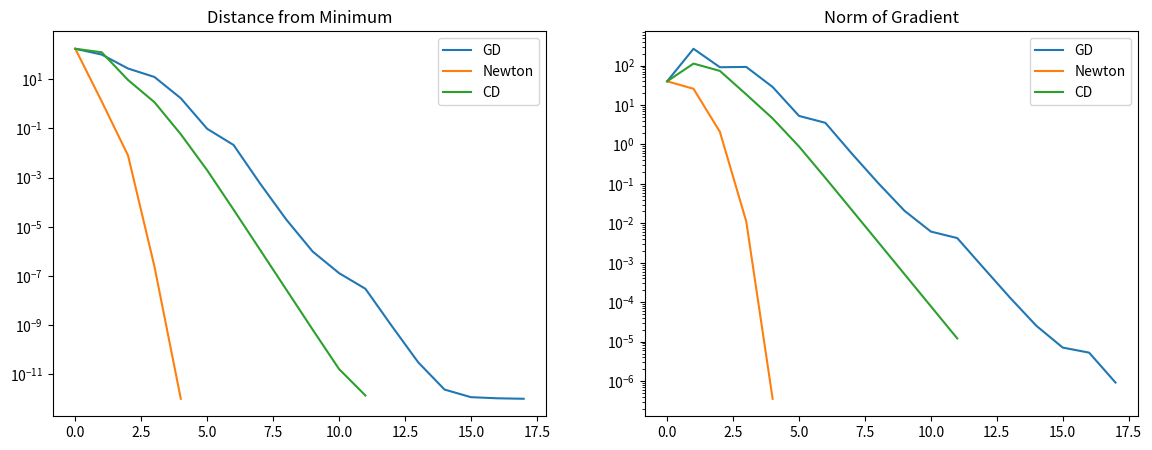

Reproduce this figure in Python.
import numpy as np
import matplotlib.pyplot as plt

B = 0.5 * np.array([[3, 1], 
                    [1, 3]])

def g(x):
    return (x[0]**2 + x[1] - 11)**2 + (x[0] + x[1]**2 - 7)**2

def grad_g(x):
    df_dx1 = 4 * x[0] * (x[0]**2 + x[1] - 11) + 2 * (x[0] + x[1]**2 - 7)
    df_dx2 = 2 * (x[0]**2 + x[1] - 11) + 4 * x[1] * (x[0] + x[1]**2 - 7)
    return np.array([df_dx1, df_dx2])

def hessian_g(x):
    d2f_dx1dx1 = 12 * x[0]**2 + 4 * x[1] - 42
    d2f_dx2dx2 = 4 * x[0] + 12 * x[1]**2 - 26
    d2f_dx1dx2 = 4 * x[0] + 4 * x[1]
    return np.array([[d2f_dx1dx1, d2f_dx1dx2], 
                     [d2f_dx1dx2, d2f_dx2dx2]])

def f(x):
    return g(B @ x)

def grad_f(x):
    return B.T @ grad_g(B @ x)

def hessian_f(x):
    return B.T @ hessian_g(B @ x) @ B


def armijo_linesearch(func, x, d, grad, alpha0=1.0, beta=0.5, c=1e-4, max_iter=20):
    alpha = alpha0
    for _ in range(max_iter):
        if func(x + alpha * d) <= func(x) + c * alpha * np.dot(grad, d):
            break
        alpha *= beta
    return alpha


def gradient_descent(x0, max_iters=200, tol=1e-6):
    x = np.array(x0, dtype=float)
    history_x = [x.copy()]
    history_f = [f(x)]
    history_grad_norm = [np.linalg.norm(grad_f(x))]
    
    for _ in range(max_iters):
        grad = grad_f(x)
        if np.linalg.norm(grad) < tol:
            break
        d = -grad
        alpha = armijo_linesearch(f, x, d, grad)
        x = x + alpha * d
        
        history_x.append(x.copy())
        history_f.append(f(x))
        history_grad_norm.append(np.linalg.norm(grad_f(x)))
        
    return x, np.array(history_f), np.array(history_grad_norm)


def newtons_method(x0, max_iters=200, tol=1e-6):
    x = np.array(x0, dtype=float)
    history_x = [x.copy()]
    history_f = [f(x)]
    history_grad_norm = [np.linalg.norm(grad_f(x))]
    
    for _ in range(max_iters):
        grad = grad_f(x)
        if np.linalg.norm(grad) < tol:
            break
            
        H = hessian_f(x)
        mu = max(0, abs(H[0, 1]) - H[0, 0] + 1e-3, abs(H[1, 0]) - H[1, 1] + 1e-3)
        H_sdd = H + mu * np.eye(H.shape[0])
        d = np.linalg.solve(H_sdd, -grad)
        
        alpha = armijo_linesearch(f, x, d, grad)
        x = x + alpha * d
        
        history_x.append(x.copy())
        history_f.append(f(x))
        history_grad_norm.append(np.linalg.norm(grad_f(x)))
        
    return x, np.array(history_f), np.array(history_grad_norm)


def coordinate_descent(x0, max_iters=200, tol=1e-6):
    x = np.array(x0, dtype=float)
    history_x = [x.copy()]
    history_f = [f(x)]
    history_grad_norm = [np.linalg.norm(grad_f(x))]
    
    for _ in range(max_iters):
        x_prev = x.copy()
        
        for i in range(2):
            grad = grad_f(x)
            H = hessian_f(x)
            
            d = np.zeros(2)
            hessian_val = max(abs(H[i, i]), 1e-5) 
            d[i] = -grad[i] / hessian_val
            
            alpha = armijo_linesearch(f, x, d, grad)
            x = x + alpha * d
            
        history_x.append(x.copy())
        history_f.append(f(x))
        history_grad_norm.append(np.linalg.norm(grad_f(x)))
        
        if np.linalg.norm(x - x_prev) < tol:
            break
            
    return x, np.array(history_f), np.array(history_grad_norm)




print(" SECTION 3 ")
x0 = np.random.randn(2)
print(f"Random Landing Point: {x0.round(4)}")

x_gd, f_gd, grad_gd = gradient_descent(x0)
x_nt, f_nt, grad_nt = newtons_method(x0)
x_cd, f_cd, grad_cd = coordinate_descent(x0)

print(f"Reached Minimum (Newton): {x_nt.round(4)}")

f_min = min(f_gd[-1], f_nt[-1], f_cd[-1]) 
fig, (ax1, ax2) = plt.subplots(1, 2, figsize=(14, 5))
ax1.semilogy(f_gd - f_min + 1e-12, label='GD'); ax1.semilogy(f_nt - f_min + 1e-12, label='Newton'); ax1.semilogy(f_cd - f_min + 1e-12, label='CD')
ax1.set_title("Distance from Minimum"); ax1.legend()
ax2.semilogy(grad_gd, label='GD'); ax2.semilogy(grad_nt, label='Newton'); ax2.semilogy(grad_cd, label='CD')
ax2.set_title("Norm of Gradient"); ax2.legend()
plt.show()



p = np.array([3.0, -2.0]) 

def f_reg(x, lmbda):
    return f(x) + lmbda * np.linalg.norm(x - p)**2

def grad_f_reg(x, lmbda):
    return grad_f(x) + 2 * lmbda * (x - p)

def hessian_f_reg(x, lmbda):
    return hessian_f(x) + 2 * lmbda * np.eye(2)
 

def newtons_method_custom(x0, lmbda, max_iters=200, tol=1e-6):
    x = np.array(x0, dtype=float)
    
    for _ in range(max_iters):
        grad = grad_f_reg(x, lmbda)
        if np.linalg.norm(grad) < tol:
            break
            
        H = hessian_f_reg(x, lmbda)
        mu = max(0, abs(H[0, 1]) - H[0, 0] + 1e-3, abs(H[1, 0]) - H[1, 1] + 1e-3)
        H_sdd = H + mu * np.eye(H.shape[0])
        d = np.linalg.solve(H_sdd, -grad)
        
        func_for_search = lambda val: f_reg(val, lmbda)
        alpha = armijo_linesearch(func_for_search, x, d, grad)
        
        x = x + alpha * d
        
    return x


print("\n  SECTION 4 ")
x_start_far = np.array([-5.0, -5.0]) 
lambdas = [10, 50, 100, 500, 1000]

print(f"Landing far away at: {x_start_far}")
print(f"Target point (p):    {p}\n")

for lmbda in lambdas:
    x_res = newtons_method_custom(x_start_far, lmbda)
    dist = np.linalg.norm(x_res - p)
    print(f"Lambda = {lmbda:4d} | Found Min at: [{x_res[0]:8.5f}, {x_res[1]:8.5f}] | Distance from p: {dist:.5f}")


print("\n SECTION 5")
lmbda_large = 100

x_stage1 = newtons_method_custom(x_start_far, lmbda=lmbda_large)
print(f"Stage 1 (Regularization): Reached {x_stage1.round(5)}")

x_final, _, _ = newtons_method(x_stage1)
print(f"Stage 2 (Exact Minimum):  Reached {x_final.round(5)}")
